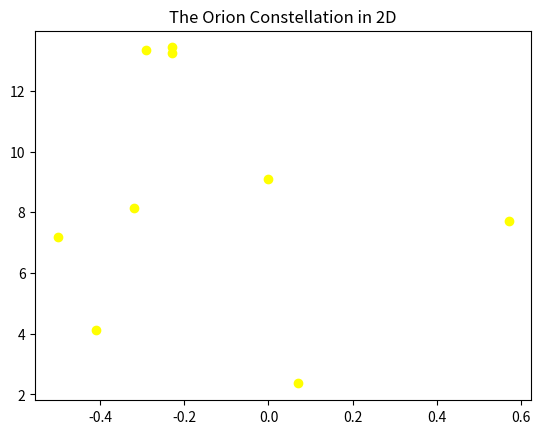
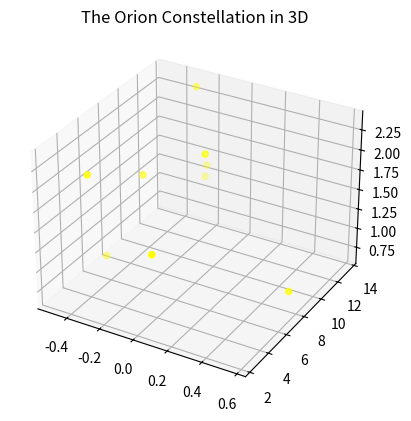

Write Python code to recreate these figures, in order.

# coding: utf-8

# ## Project: Visualizing the Orion Constellation
# 
# [redacted]
# 
# As a researcher on the Hayden Planetarium team, you are in charge of visualizing the Orion constellation in 3D using the Matplotlib function `.scatter()`. To learn more about the `.scatter()` you can see the Matplotlib documentation [here](https://matplotlib.org/api/_as_gen/matplotlib.pyplot.scatter.html). 
# 
# You will create a rotate-able visualization of the position of the Orion's stars and get a better sense of their actual positions. To achieve this, you will be mapping real data from outer space that maps the position of the stars in the sky
# 
# The goal of the project is to understand spatial perspective. Once you visualize Orion in both 2D and 3D, you will be able to see the difference in the constellation shape humans see from earth versus the actual position of the stars that make up this constellation. 
# 
# <img src="https://upload.wikimedia.org/wikipedia/commons/9/91/Orion_constellation_with_star_labels.jpg" alt="Orion" style="width: 400px;"/>
# 
# 

# ## 1. Set-Up
# The following set-up is new and specific to the project. It is very similar to the way you have imported Matplotlib in previous lessons.
# 
# + Add `%matplotlib notebook` in the cell below. This is a new statement that you may not have seen before. It will allow you to be able to rotate your visualization in this jupyter notebook.
# 
# + We will be using a subset of Matplotlib: `matplotlib.pyplot`. Import the subset as you have been importing it in previous lessons: `from matplotlib import pyplot as plt`
# 
# 
# + In order to see our 3D visualization, we also need to add this new line after we import Matplotlib:
# `from mpl_toolkits.mplot3d import Axes3D`
# 

# In[9]:


get_ipython().run_line_magic('matplotlib', 'notebook')
from matplotlib import pyplot as plt
from mpl_toolkits.mplot3d import Axes3D


# ## 2. Get familiar with real data
# 
# Astronomers describe a star's position in the sky by using a pair of angles: declination and right ascension. Declination is similar to longitude, but it is projected on the celestian fear. Right ascension is known as the "hour angle" because it accounts for time of day and earth's rotaiton. Both angles are relative to the celestial equator. You can learn more about star position [here](https://en.wikipedia.org/wiki/Star_position).
# 
# The `x`, `y`, and `z` lists below are composed of the x, y, z coordinates for each star in the collection of stars that make up the Orion constellation as documented in a paper by Nottingham Trent Univesity on "The Orion constellation as an installation" found [here](https://arxiv.org/ftp/arxiv/papers/1110/1110.3469.pdf).
# 
# Spend some time looking at `x`, `y`, and `z`, does each fall within a range?

# In[10]:


# Orion
x = [-0.41, 0.57, 0.07, 0.00, -0.29, -0.32,-0.50,-0.23, -0.23]
y = [4.12, 7.71, 2.36, 9.10, 13.35, 8.13, 7.19, 13.25,13.43]
z = [2.06, 0.84, 1.56, 2.07, 2.36, 1.72, 0.66, 1.25,1.38]


# ## 3. Create a 2D Visualization
# 
# Before we visualize the stars in 3D, let's get a sense of what they look like in 2D. 
# 
# Create a figure for the 2d plot and save it to a variable name `fig`. (hint: `plt.figure()`)
# 
# Add your subplot `.add_subplot()` as the single subplot, with `1,1,1`.(hint: `add_subplot(1,1,1)`)
# 
# Use the scatter [function](https://matplotlib.org/api/_as_gen/matplotlib.pyplot.scatter.html) to visualize your `x` and `y` coordinates. (hint: `.scatter(x,y)`)
# 
# Render your visualization. (hint: `plt.show()`)
# 
# Does the 2D visualization look like the Orion constellation we see in the night sky? Do you recognize its shape in 2D? There is a curve to the sky, and this is a flat visualization, but we will visualize it in 3D in the next step to get a better sense of the actual star positions. 

# In[23]:


fig = plt.figure()
fig.add_subplot(1,1,1).scatter(x,y, c='yellow')
plt.title("The Orion Constellation in 2D")
plt.show()


# ## 4. Create a 3D Visualization
# 
# Create a figure for the 3D plot and save it to a variable name `fig_3d`. (hint: `plt.figure()`)
# 
# 
# Since this will be a 3D projection, we want to make to tell Matplotlib this will be a 3D plot.  
# 
# To add a 3D projection, you must include a the projection argument. It would look like this:
# ```py
# projection="3d"
# ```
# 
# Add your subplot with `.add_subplot()` as the single subplot `1,1,1` and specify your `projection` as `3d`:
# 
# `fig_3d.add_subplot(1,1,1,projection="3d")`)
# 
# Since this visualization will be in 3D, we will need our third dimension. In this case, our `z` coordinate. 
# 
# Create a new variable `constellation3d` and call the scatter [function](https://matplotlib.org/api/_as_gen/matplotlib.pyplot.scatter.html) with your `x`, `y` and `z` coordinates. 
# 
# Include `z` just as you have been including the other two axes. (hint: `.scatter(x,y,z)`)
# 
# Render your visualization. (hint `plt.show()`.)
# 

# In[24]:


fig_3d = plt.figure()
constellation3d = fig_3d.add_subplot(1,1,1,projection="3d")
constellation3d.scatter(x,y,z, c='yellow')
plt.title("The Orion Constellation in 3D")
plt.show()


# ## 5. Rotate and explore
# 
# Use your mouse to click and drag the 3D visualization in the previous step. This will rotate the scatter plot. As you rotate, can you see Orion from different angles? 
# 
# Note: The on and off button that appears above the 3D scatter plot allows you to toggle rotation of your 3D visualization in your notebook.
# 
# Take your time, rotate around! Remember, this will never look exactly like the Orion we see from Earth. The visualization does not curve as the night sky does.
# There is beauty in the new understanding of Earthly perspective! We see the shape of the warrior Orion because of Earth's location in the universe and the location of the stars in that constellation.
# 
# Feel free to map more stars by looking up other celestial x, y, z coordinates [here](http://www.stellar-database.com/).
# 
